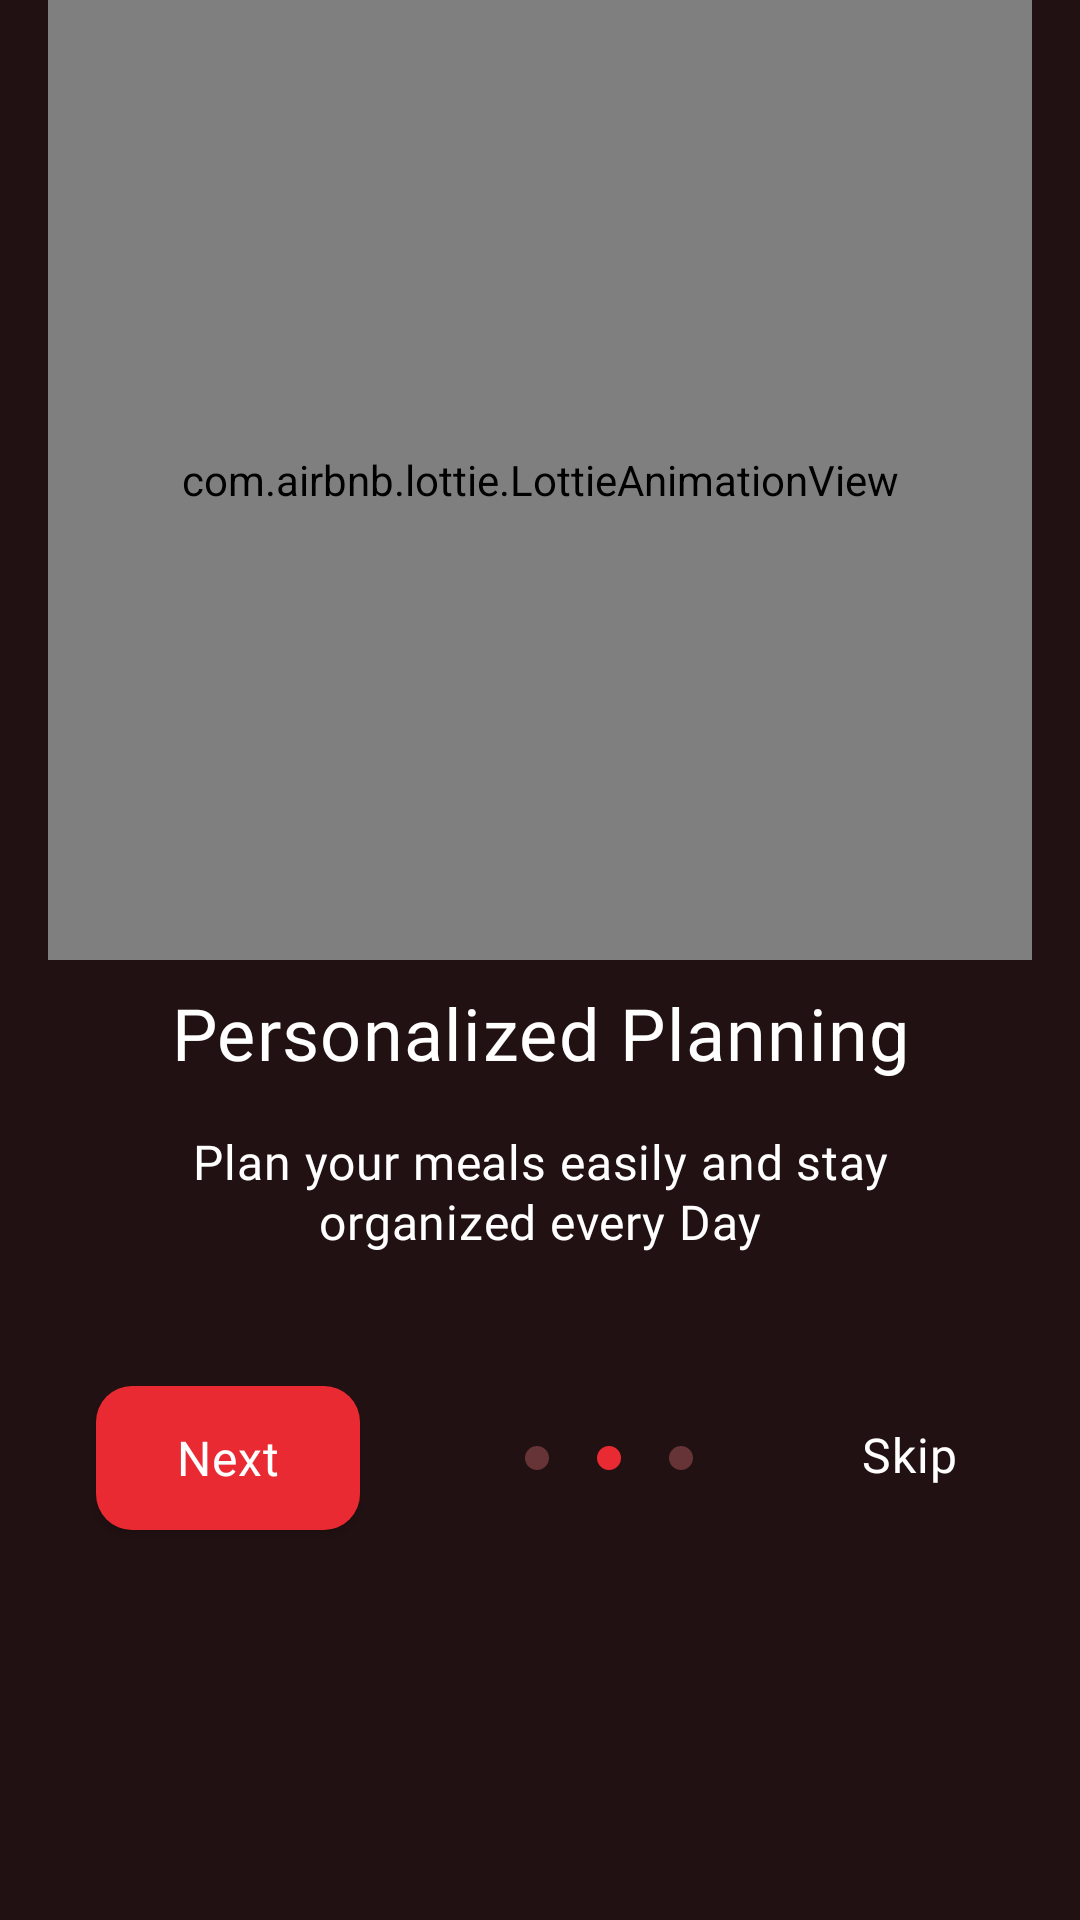

This screen was rendered from an Android layout file. Write that file and the resources it references.
<!-- AndroidManifest.xml: application theme Theme.OmAhmed -->
<!-- res/layout/fragment_second_on_boarding.xml -->
<?xml version="1.0" encoding="utf-8"?>
<androidx.constraintlayout.widget.ConstraintLayout xmlns:android="http://schemas.android.com/apk/res/android"
    xmlns:app="http://schemas.android.com/apk/res-auto"
    xmlns:tools="http://schemas.android.com/tools"
    android:id="@+id/second_on_boarding_constraint"
    android:layout_width="match_parent"
    android:layout_height="match_parent"
    android:paddingStart="16dp"
    android:paddingEnd="16dp"
    android:background="@color/background_color"
    tools:context=".presentation.onboarding.views.SecondOnBoarding">

    <com.airbnb.lottie.LottieAnimationView
        android:id="@+id/second_on_boarding_lottie"
        android:layout_width="0dp"
        android:layout_height="0dp"
        app:layout_constraintBottom_toTopOf="@+id/guideline2"
        app:layout_constraintEnd_toEndOf="parent"
        app:layout_constraintStart_toStartOf="parent"
        app:layout_constraintTop_toTopOf="parent"
        app:lottie_autoPlay="true"
        app:lottie_progress="0.3"
        app:lottie_rawRes="@raw/planlottie" />

    <androidx.constraintlayout.widget.Guideline
        android:id="@+id/guideline2"
        android:layout_width="wrap_content"
        android:layout_height="wrap_content"
        android:orientation="horizontal"
        app:layout_constraintGuide_percent="0.5" />

    <TextView
        android:id="@+id/second_on_boarding_title"
        style="@style/Text.OmAhmed.onBoardingTitles"
        android:layout_width="wrap_content"
        android:layout_height="wrap_content"
        android:layout_marginTop="8dp"
        android:fontFamily="@font/plus_jakarta_sans_bold"
        android:text="@string/personalized_planning"
        app:layout_constraintEnd_toEndOf="parent"
        app:layout_constraintHorizontal_bias="0.5"
        app:layout_constraintStart_toStartOf="parent"
        app:layout_constraintTop_toBottomOf="@id/second_on_boarding_lottie" />

    <TextView
        android:id="@+id/second_on_boarding_description"
        style="@style/Text.OmAhmed.onBoardingText"
        android:layout_width="0dp"
        android:layout_height="wrap_content"
        android:layout_marginStart="16dp"
        android:layout_marginTop="16dp"
        android:layout_marginEnd="16dp"
        android:text="@string/plan_your_meals_easily_and_stay_organized_every_day"
        android:textAlignment="center"
        app:layout_constraintEnd_toEndOf="parent"
        app:layout_constraintStart_toStartOf="parent"
        app:layout_constraintTop_toBottomOf="@id/second_on_boarding_title" />

    <Button
        android:id="@+id/second_on_boarding_next_button"
        style="@style/Text.OmAhmed.onBoardingButtons"
        android:layout_width="wrap_content"
        android:layout_height="wrap_content"
        android:layout_marginBottom="130dp"
        android:text="@string/next"
        app:layout_constraintBottom_toBottomOf="parent"
        app:layout_constraintStart_toStartOf="@id/second_on_boarding_description" />

    <TextView
        android:id="@+id/second_on_boarding_skip_button"
        style="@style/Text.OmAhmed.onBoardingSkipText"
        android:layout_width="50dp"
        android:layout_height="24dp"
        android:layout_marginEnd="16dp"
        android:text="@string/skip"
        android:textAlignment="center"
        app:layout_constraintBottom_toBottomOf="@id/second_on_boarding_next_button"
        app:layout_constraintEnd_toEndOf="parent"
        app:layout_constraintTop_toTopOf="@id/second_on_boarding_next_button" />

    <ImageView
        android:id="@+id/second_on_boarding_first_dot"
        android:layout_width="wrap_content"
        android:layout_height="wrap_content"
        android:layout_marginEnd="40dp"
        android:src="@drawable/empty_dots"
        app:layout_constraintBottom_toBottomOf="@id/second_on_boarding_next_button"
        app:layout_constraintEnd_toStartOf="@id/second_on_boarding_skip_button"
        app:layout_constraintStart_toEndOf="@id/second_on_boarding_next_button"
        app:layout_constraintTop_toTopOf="@id/second_on_boarding_next_button" />

    <ImageView
        android:id="@+id/second_on_boarding_second_dot"
        android:layout_width="wrap_content"
        android:layout_height="wrap_content"
        android:layout_marginStart="16dp"
        android:src="@drawable/filled_red_dot"
        app:layout_constraintBottom_toBottomOf="@id/second_on_boarding_first_dot"
        app:layout_constraintStart_toEndOf="@id/second_on_boarding_first_dot"
        app:layout_constraintTop_toTopOf="@id/second_on_boarding_first_dot" />

    <ImageView
        android:id="@+id/second_on_boarding_third_dot"
        android:layout_width="wrap_content"
        android:layout_height="wrap_content"
        android:layout_marginStart="16dp"
        android:src="@drawable/empty_dots"
        app:layout_constraintBottom_toBottomOf="@id/second_on_boarding_second_dot"
        app:layout_constraintStart_toEndOf="@id/second_on_boarding_second_dot"
        app:layout_constraintTop_toTopOf="@id/second_on_boarding_second_dot" />

</androidx.constraintlayout.widget.ConstraintLayout>
<!-- resources referenced by this layout -->
<resources>
  <color name="background_color">#221112</color>
  <!-- drawable empty_dots (drawable) -->
  <vector xmlns:android="http://schemas.android.com/apk/res/android"
      android:width="8dp"
      android:height="8dp"
      android:viewportWidth="8"
      android:viewportHeight="8">
    <path
        android:pathData="M4,0L4,0A4,4 0,0 1,8 4L8,4A4,4 0,0 1,4 8L4,8A4,4 0,0 1,0 4L0,4A4,4 0,0 1,4 0z"
        android:fillColor="#663336"/>
  </vector>
  <!-- drawable filled_red_dot (drawable) -->
  <vector xmlns:android="http://schemas.android.com/apk/res/android"
      android:width="8dp"
      android:height="8dp"
      android:viewportWidth="8"
      android:viewportHeight="8">
    <path
        android:pathData="M4,0L4,0A4,4 0,0 1,8 4L8,4A4,4 0,0 1,4 8L4,8A4,4 0,0 1,0 4L0,4A4,4 0,0 1,4 0z"
        android:fillColor="#EA2A33"/>
  </vector>
  <string name="next">Next</string>
  <string name="personalized_planning">Personalized Planning</string>
  <string name="plan_your_meals_easily_and_stay_organized_every_day">Plan your meals easily and stay organized every Day</string>
  <string name="skip">Skip</string>
  <style name="Text.OmAhmed.onBoardingButtons" parent="Text_OmAhmed">
          <item name="fontFamily">@font/plus_jakarta_sans_bold</item>
          <item name="android:textColor">@color/white</item>
          <item name="android:textSize">16sp</item>
          <item name="android:background">@drawable/on_boarding_buttons_background</item>
          <item name="backgroundTint">@null</item>
      </style>
  <style name="Text.OmAhmed.onBoardingSkipText" parent="Text_OmAhmed">
          <item name="fontFamily">@font/plus_jakarta_sans_bold</item>
          <item name="android:textColor">@color/white</item>
          <item name="android:textSize">16sp</item>
      </style>
  <style name="Text.OmAhmed.onBoardingText" parent="Text_OmAhmed">
          <item name="fontFamily">@font/plus_jakarta_sans</item>
          <item name="android:textColor">@color/white</item>
          <item name="android:textSize">16sp</item>
      </style>
  <style name="Text.OmAhmed.onBoardingTitles" parent="Text_OmAhmed">
          <item name="fontFamily">@font/plus_jakarta_sans_bold</item>
          <item name="android:textColor">@color/white</item>
          <item name="android:textSize">24sp</item>
      </style>
  <style name="Theme.OmAhmed" parent="Base.Theme.OmAhmed" />
  <style name="Text_OmAhmed" parent="TextAppearance.Material3.BodyMedium" />
  <color name="white">#FFFFFFFF</color>
  <!-- drawable on_boarding_buttons_background (drawable) -->
  <?xml version="1.0" encoding="utf-8"?>
  <shape xmlns:android="http://schemas.android.com/apk/res/android" android:shape="rectangle">
      <solid android:color="@color/button_color" />
      <corners android:radius="12sp"/>
  
  </shape>
  <style name="Base.Theme.OmAhmed" parent="Theme.Material3.DayNight.NoActionBar">
  
      </style>
  <color name="button_color">#EA2A33</color>
</resources>
